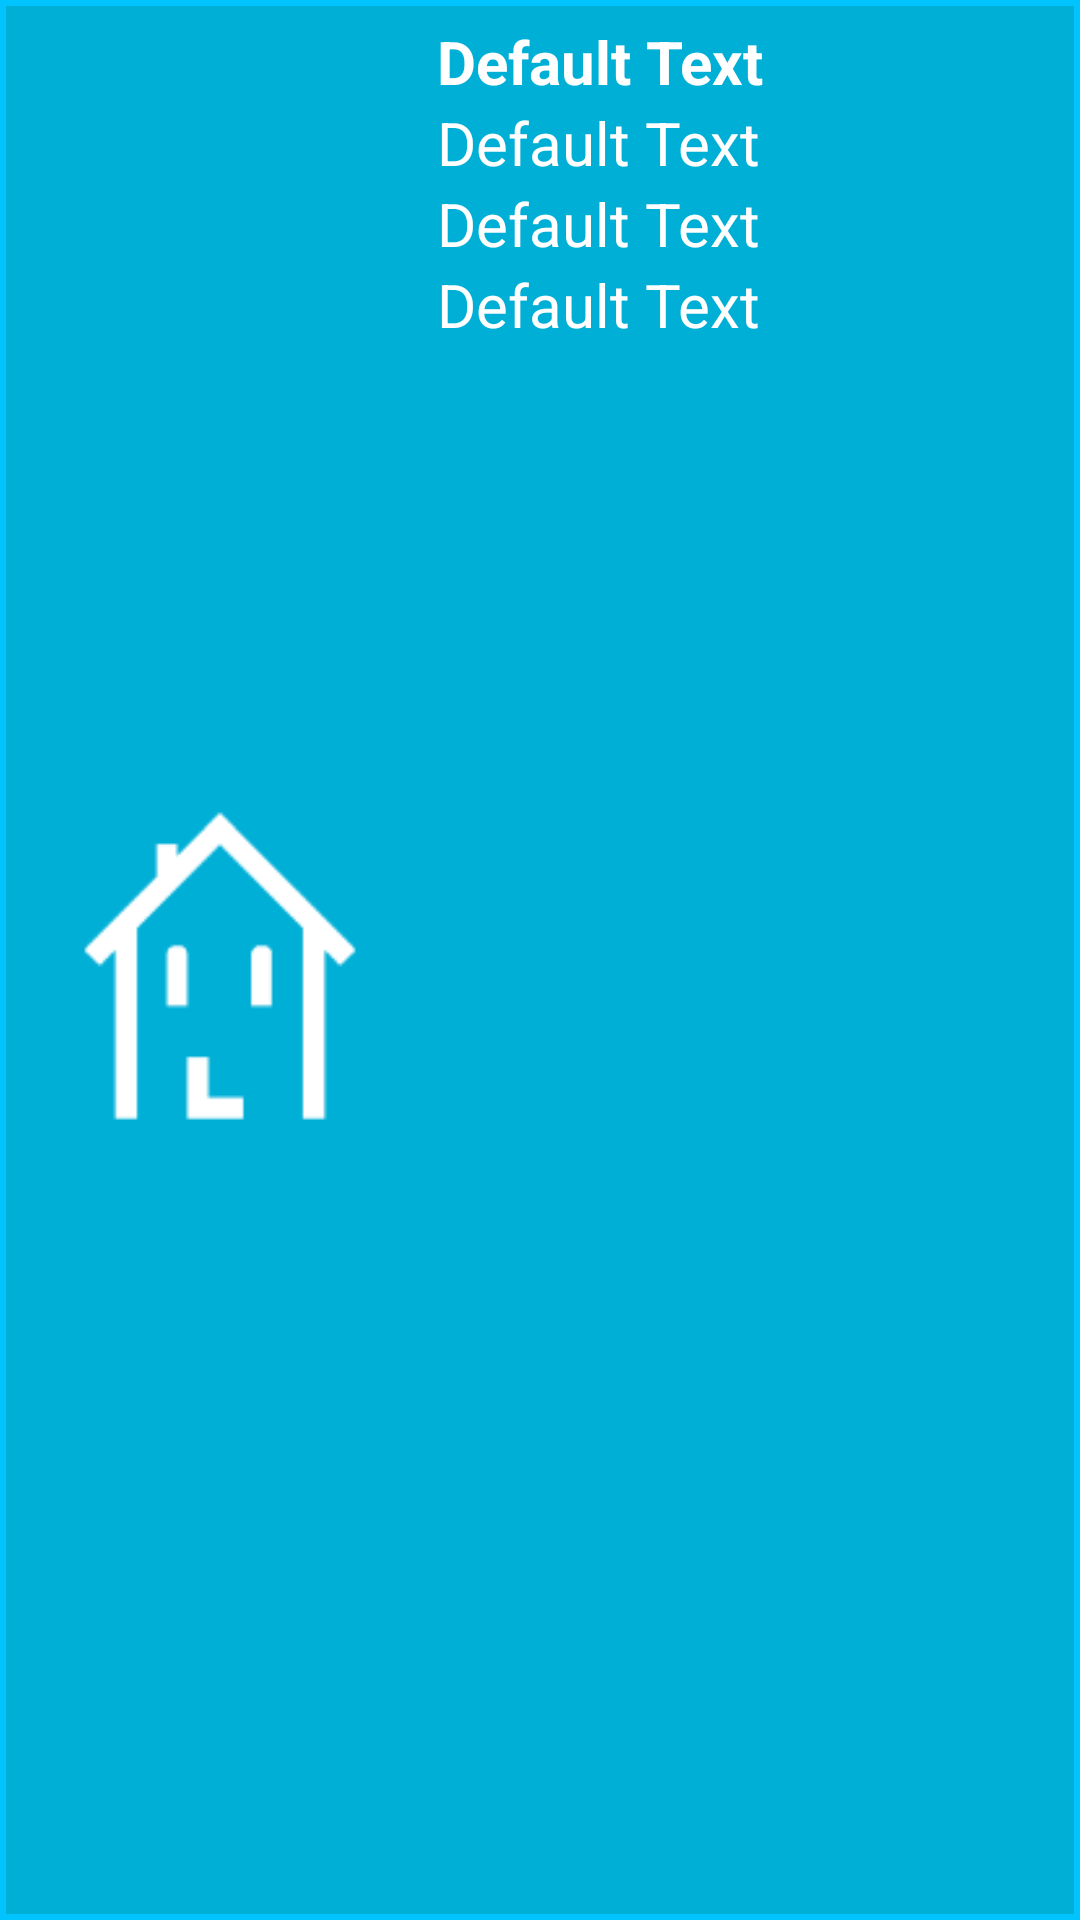

This screen was rendered from an Android layout file. Write that file and the resources it references.
<!-- AndroidManifest.xml: application theme AppTheme -->
<!-- res/layout/property_thumb.xml -->
<?xml version="1.0" encoding="utf-8"?>

<LinearLayout xmlns:android="http://schemas.android.com/apk/res/android"
    android:layout_width="match_parent"
    android:layout_height="match_parent"
    android:orientation="horizontal"
    android:background="@drawable/thumb_border" >

    <ImageView
        android:id="@+id/icon"
        android:layout_width="fill_parent"
        android:layout_height="match_parent"
        android:layout_marginLeft="4dp"
        android:layout_marginRight="10dp"
        android:layout_marginTop="4dp"
        android:layout_weight="3"
        android:adjustViewBounds="true"
        android:contentDescription="Picture of the property"
        android:src="@drawable/ic_launcher" />

    <LinearLayout
        android:layout_width="fill_parent"
        android:layout_height="match_parent"
        android:orientation="vertical"
        android:layout_weight="2" >

        <TextView
            android:id="@+id/property_name"
            android:layout_width="wrap_content"
            android:layout_height="wrap_content"
            android:textSize="20sp"
            android:textStyle="bold"
            android:text="Default Text" />
         <TextView
            android:id="@+id/property_offer"
            android:layout_width="wrap_content"
            android:layout_height="wrap_content"
            android:textSize="20sp"
            android:text="Default Text" />
          <TextView
            android:id="@+id/property_price"
            android:layout_width="wrap_content"
            android:layout_height="wrap_content"
            android:textSize="20sp"
            android:text="Default Text" />
          <TextView
            android:id="@+id/property_place"
            android:layout_width="wrap_content"
            android:layout_height="wrap_content"
            android:textSize="20sp"
            android:text="Default Text" />
    </LinearLayout>

</LinearLayout>
<!-- resources referenced by this layout -->
<resources>
  <!-- drawable ic_launcher: png bitmap (drawable-hdpi, 738 bytes) -->
  <!-- drawable thumb_border (drawable) -->
  <?xml version="1.0" encoding="utf-8"?>
  <shape xmlns:android="http://schemas.android.com/apk/res/android">
      <stroke android:width="2dp" android:color="#FF00C3FF" />
      <padding android:left="7dp" android:top="7dp"
              android:right="7dp" android:bottom="7dp" />
      <solid android:color="#00000000" />
  </shape>
  <style name="AppTheme" parent="AppBaseTheme">
          <item name="android:windowBackground">@color/background_color</item>
          <item name="android:button">@color/text_color</item>
          <item name="android:panelFullBackground">@color/menu_background_color</item>
      </style>
  <style name="AppBaseTheme" parent="Theme.Sherlock.Light">
          <item name="actionBarStyle">@style/Widget.MyApp.ActionBar</item>
          <item name="actionMenuTextColor">@color/text_color</item>
          <item name="android:textColor">@color/text_color</item>
          <item name="android:autoCompleteTextViewStyle">@style/AutoCompleteTextViewLight</item>
          <item name="android:dropDownItemStyle">@style/Widget.DropDownItemLight</item>
          <item name="android:spinnerItemStyle">@style/SpinnerItem</item>
          <item name="android:spinnerDropDownItemStyle">@style/SpinnerDropDownItem</item>
      </style>
  <color name="background_color">#00AFD6</color>
  <color name="text_color">#FFFFFF</color>
  <color name="menu_background_color">#AAAAAA</color>
  <style name="Widget.MyApp.ActionBar" parent="Widget.Sherlock.Light.ActionBar.Solid.Inverse">
          <item name="titleTextStyle">@style/Widget.MyApp.TitleTextStyle</item>
      </style>
  <style name="AutoCompleteTextViewLight" parent="@android:style/Widget.AutoCompleteTextView">
          <item name="android:textColor">@color/text_color_dark</item>
      </style>
  <style name="Widget.DropDownItemLight" parent="@android:style/Widget.DropDownItem">
          <item name="android:textColor">@color/text_color_dark</item>
      </style>
  <style name="SpinnerItem">
          <item name="android:textColor">@color/text_color_dark</item>
      </style>
  <style name="SpinnerDropDownItem">
          <item name="android:textColor">@color/text_color_dark</item>
      </style>
  <style name="Widget.MyApp.TitleTextStyle" parent="TextAppearance.Sherlock.Widget.ActionBar.Title">
          <item name="android:textColor">@color/text_color</item>
      </style>
  <color name="text_color_dark">#000000</color>
</resources>
